Run: headless pygame with SDL's dummy video driver; simulated clock (each Clock.tick advances the game by its frame time, no real sleeping); random seed 0; keys injected as events and as key.get_pressed() state; no mouse input.
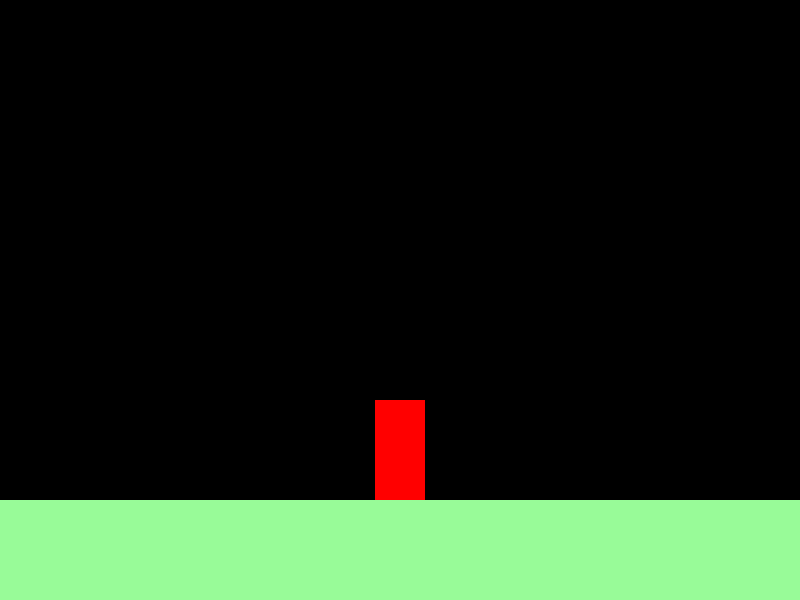
Frame 1 of 4 · flips 1–60 · no input
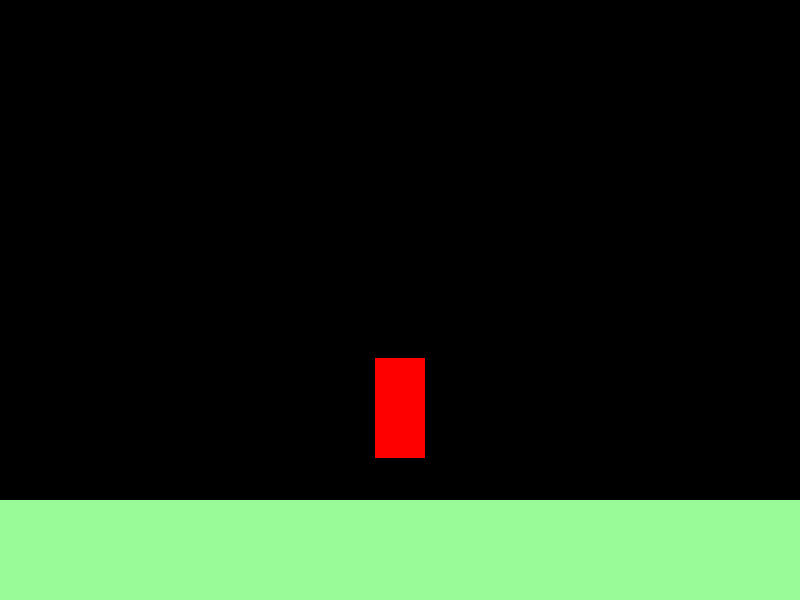
Frame 2 of 4 · flips 61–180 · tapped SPACE, RETURN · held RIGHT (→), D
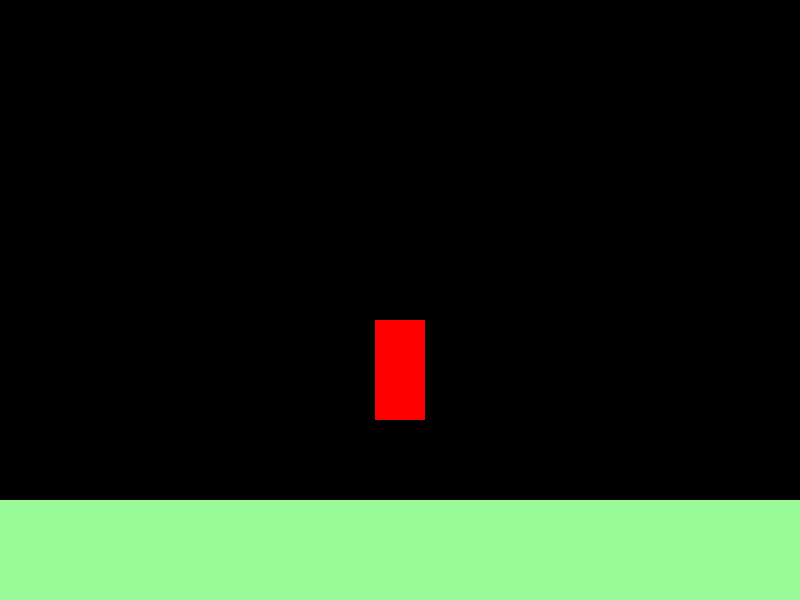
Frame 3 of 4 · flips 181–300 · held DOWN (↓), S
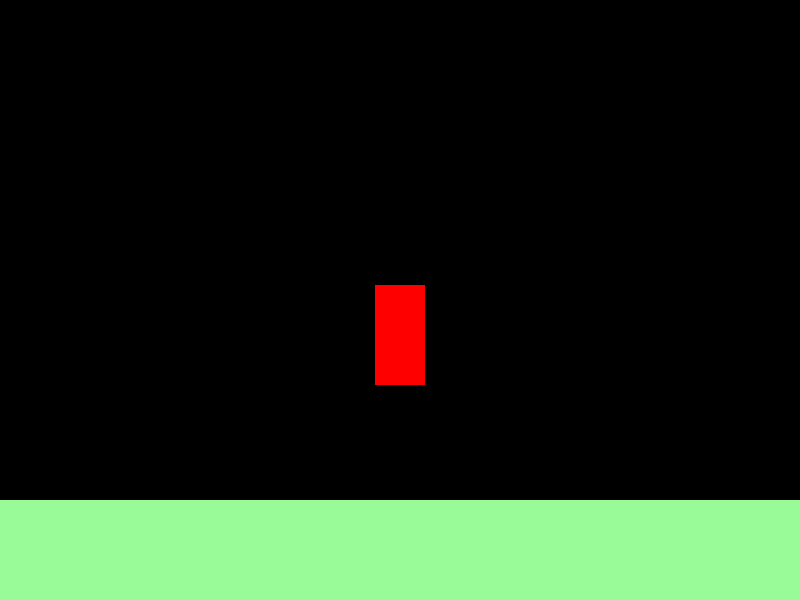
Frame 4 of 4 · flips 301–420 · held LEFT (←), A, UP (↑), W

The pygame program that drew these frames:

import pygame
import sys

# Constantes / Options

# Fenêtre de simulation
WIDTH = 800
HEIGHT = 600
FPS = 60

# Simulateur
GROUND_HEIGHT = 100
GROUND_COLOR = (152, 251, 152)  # Vert clair

OBJECT_WIDTH = 50
OBJECT_HEIGHT = 100
OBJECT_COLOR = (255, 0, 0)  # Rouge

AIR_COLOR = (0, 0, 0)  # Noir

LAUNCHING = False

PROPULSOR_TOTAL_IMPULSE = 200 # Impulsion totale en N-sec
PROPULSOR_AVERAGE_THRUST = 144 # Poussée moyenne en Newton
PROPULSOR_MAX_THRUST = 186 # Poussée maximale en Newton

# Initialisation de PyGame
pygame.init()
screen = pygame.display.set_mode((WIDTH, HEIGHT))
pygame.display.set_caption('Simulation de décollage')
clock = pygame.time.Clock()

# Classe de l'objet
class Object:
    def  __init__(self, x, y, mass, drag_coefficient):
        self.x = x
        self.y = y
        self.mass = mass
        self.drag_coefficient = drag_coefficient
        self.velocity = 0.0
        self.max_height = 0.0
        self.falling = False

    def update(self, thrust, dt):

        # Calcul de la force résultante
        gravity = self.mass * 9.8 # Force Gravitationnelle
        drag = 0.5 * self.drag_coefficient* self.velocity**2 # Force de traction
        net_force = thrust - gravity - drag

        # Calcul de l'accélération
        acceleration = net_force / self.mass

        # Mise à jour de la vitesse et de la position
        if thrust == 0:
            self.falling = True
            self.velocity -= gravity * dt
        else:
            self.velocity += acceleration * dt

        self.y -= self.velocity * dt

        # Mise à jour de la hauteur maximale atteinte
        if ((HEIGHT - GROUND_HEIGHT - self.y) - 100) > self.max_height:
            self.max_height = ((HEIGHT - GROUND_HEIGHT - self.y) - 100)

        # Vérifier si l'objet a touché le sol et arrêter la simulation
        if self.y >= HEIGHT - GROUND_HEIGHT - OBJECT_HEIGHT and self.velocity <= 0 and self.falling and LAUNCHING:
            self.y = HEIGHT - GROUND_HEIGHT - OBJECT_HEIGHT
            self.velocity = 0
            # Afficher la hauteur maximale atteinte
            height_in_meters = self.max_height / 0.7444 # (100px = 1m)

            print("Hauteur maximale atteinte :", height_in_meters)

        print("Hauteur (en px) : " + str(self.max_height))

    def draw(self):
        pygame.draw.rect(screen, OBJECT_COLOR, (self.x, self.y, OBJECT_WIDTH, OBJECT_HEIGHT))

# Événements de simulation
def handle_events():
    global LAUNCHING

    for event in pygame.event.get():
        if event.type == pygame.QUIT:
            pygame.quit()
            sys.exit()
        elif event.type == pygame.KEYDOWN:
            if event.key == pygame.K_SPACE:
                LAUNCHING = True

# Boucle de simulation
def main():
    PROPULSOR_THRUST_DURATION = 1.5 # Durée de poussée en secondes

    obj = Object(WIDTH // 2 - OBJECT_WIDTH // 2, HEIGHT - GROUND_HEIGHT - OBJECT_HEIGHT, 0.1, 0.5)

    # Calcul de la poussée totale en fonction de la poussée moyenne et de la durée de propulsion
    total_thrust = PROPULSOR_AVERAGE_THRUST * PROPULSOR_THRUST_DURATION

    # Calcul de la poussée maximale en fonction de la poussée totale et de la durée
    if total_thrust > PROPULSOR_MAX_THRUST:
        total_thrust = PROPULSOR_MAX_THRUST

    # Calcul de la poussée par seconde
    thrust_per_second = total_thrust / PROPULSOR_THRUST_DURATION

    # Variable pour la hauteur maximale atteinte
    max_height = 0

    # Boucle principale de simulation
    while True:

        screen.fill(AIR_COLOR)
        pygame.draw.rect(screen, GROUND_COLOR, (0, HEIGHT - GROUND_HEIGHT, WIDTH, GROUND_HEIGHT))

        # Calcul du temps écoulé depuis la dernière frame
        dt = clock.tick(FPS) / 1000.0

        obj.draw()
        handle_events()

        if LAUNCHING:
            obj.update(thrust_per_second, dt)

        # Vérifier si la durée de propulsion est écoulée
        if PROPULSOR_THRUST_DURATION <= 0:
            thrust_per_second = 0

        # Mettre à jour la hauteur maximale
        if obj.y > max_height:
            max_height = obj.y

        # Vérifier si l'objet a touché le sol et arrêter la simulation
        # if obj.y >= HEIGHT - GROUND_HEIGHT - OBJECT_HEIGHT and obj.velocity >= 0 and obj.falling:
        #     break

        # Réduire la durée de propulsion
        PROPULSOR_THRUST_DURATION -= dt

        pygame.display.flip()
        clock.tick(FPS)

if __name__ == '__main__':
    main()
